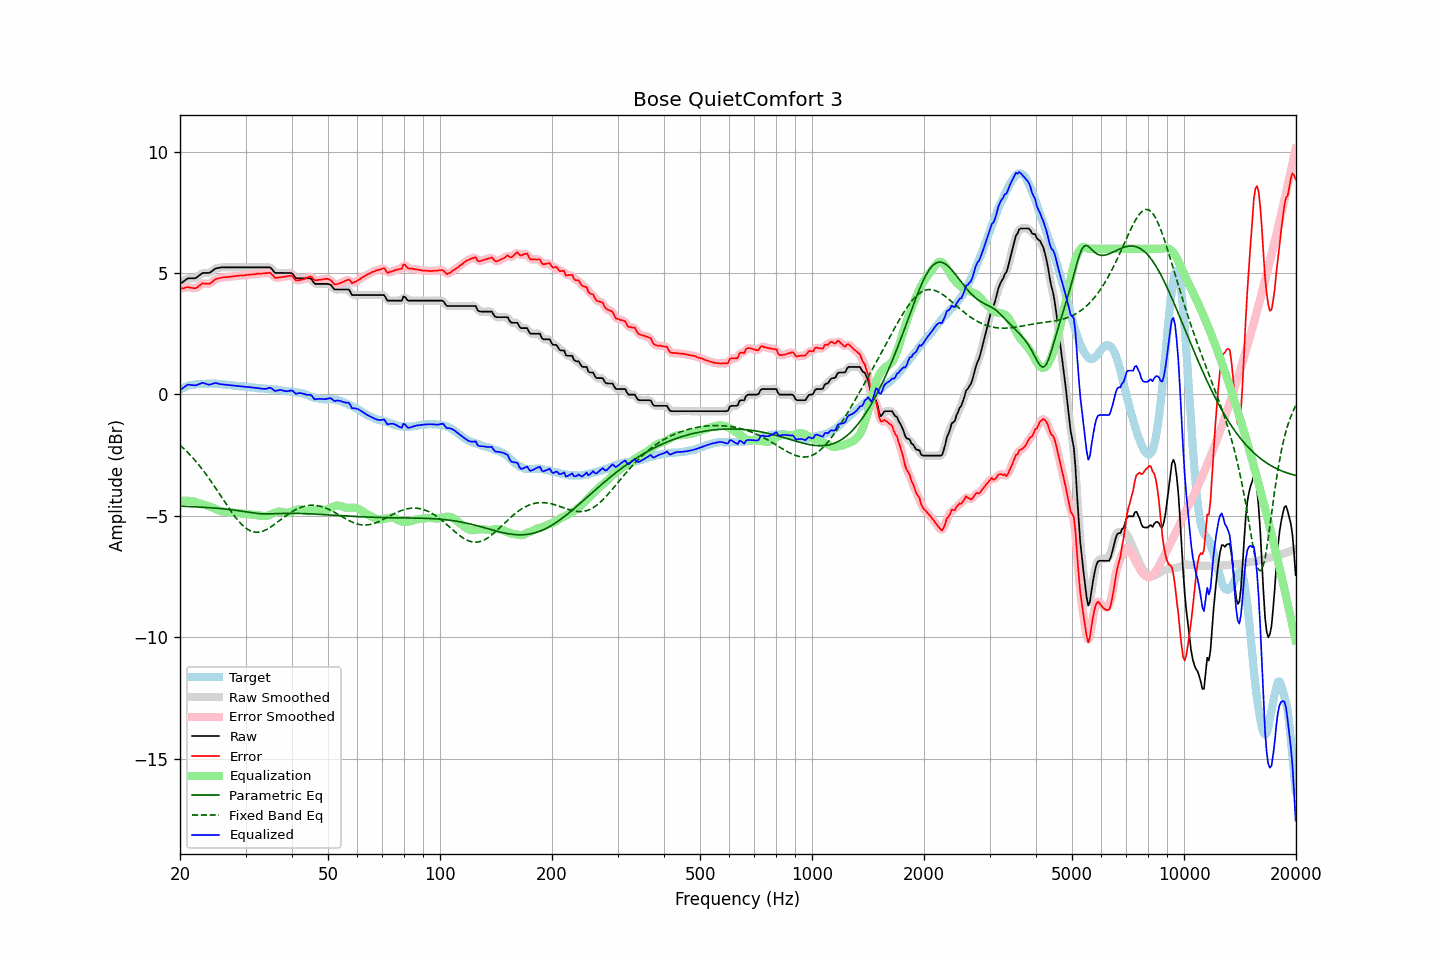

Source data for this figure (header and first rows):
frequency, raw, error, smoothed, error_smoothed, equalization, parametric_eq, fixed_band_eq, equalized_raw, equalized_smoothed, target
20.00, 4.55, 4.35, 4.55, 4.35, -4.38, -4.60, -2.08, 0.17, 0.16, 0.20
20.20, 4.60, 4.36, 4.60, 4.37, -4.38, -4.60, -2.14, 0.23, 0.23, 0.24
20.40, 4.64, 4.37, 4.65, 4.38, -4.37, -4.60, -2.20, 0.27, 0.28, 0.27
20.61, 4.69, 4.39, 4.70, 4.40, -4.37, -4.61, -2.27, 0.32, 0.33, 0.30
20.81, 4.74, 4.41, 4.74, 4.41, -4.37, -4.61, -2.33, 0.37, 0.37, 0.33
21.02, 4.78, 4.42, 4.77, 4.41, -4.38, -4.61, -2.40, 0.41, 0.40, 0.36
21.23, 4.78, 4.40, 4.79, 4.41, -4.38, -4.61, -2.47, 0.40, 0.40, 0.38
21.44, 4.78, 4.39, 4.79, 4.39, -4.39, -4.62, -2.54, 0.39, 0.39, 0.39
21.66, 4.78, 4.38, 4.78, 4.38, -4.40, -4.62, -2.61, 0.39, 0.38, 0.40
21.87, 4.78, 4.37, 4.79, 4.38, -4.41, -4.62, -2.69, 0.37, 0.38, 0.41
22.09, 4.80, 4.39, 4.81, 4.39, -4.43, -4.63, -2.76, 0.38, 0.38, 0.42
22.31, 4.85, 4.43, 4.85, 4.43, -4.45, -4.63, -2.84, 0.41, 0.40, 0.43
22.54, 4.90, 4.48, 4.91, 4.48, -4.47, -4.63, -2.92, 0.43, 0.43, 0.43
22.76, 4.95, 4.53, 4.96, 4.53, -4.50, -4.64, -3.01, 0.46, 0.46, 0.43
22.99, 5.00, 4.58, 4.99, 4.56, -4.52, -4.64, -3.09, 0.49, 0.47, 0.43
23.22, 5.00, 4.57, 5.01, 4.57, -4.54, -4.65, -3.18, 0.47, 0.47, 0.44
23.45, 5.00, 4.57, 5.01, 4.57, -4.56, -4.65, -3.27, 0.44, 0.45, 0.44
23.69, 5.00, 4.56, 5.00, 4.56, -4.58, -4.65, -3.36, 0.42, 0.42, 0.45
23.92, 5.00, 4.56, 5.01, 4.56, -4.60, -4.66, -3.45, 0.40, 0.41, 0.45
24.16, 5.03, 4.58, 5.04, 4.59, -4.62, -4.66, -3.55, 0.41, 0.42, 0.45
24.40, 5.08, 4.63, 5.08, 4.63, -4.65, -4.67, -3.64, 0.44, 0.44, 0.45
24.65, 5.13, 4.69, 5.13, 4.69, -4.68, -4.67, -3.74, 0.46, 0.46, 0.44
24.89, 5.18, 4.74, 5.18, 4.73, -4.71, -4.68, -3.84, 0.47, 0.47, 0.44
25.14, 5.20, 4.76, 5.20, 4.76, -4.74, -4.68, -3.94, 0.46, 0.46, 0.44
25.39, 5.21, 4.78, 5.22, 4.78, -4.77, -4.69, -4.04, 0.44, 0.45, 0.43
25.65, 5.22, 4.79, 5.23, 4.80, -4.80, -4.70, -4.14, 0.43, 0.43, 0.43
25.91, 5.23, 4.81, 5.23, 4.81, -4.81, -4.70, -4.24, 0.42, 0.42, 0.42
26.16, 5.23, 4.82, 5.23, 4.82, -4.82, -4.71, -4.34, 0.41, 0.41, 0.41
26.43, 5.23, 4.83, 5.23, 4.83, -4.83, -4.72, -4.44, 0.40, 0.40, 0.41
26.69, 5.23, 4.84, 5.23, 4.83, -4.84, -4.72, -4.54, 0.40, 0.40, 0.40
26.96, 5.23, 4.84, 5.23, 4.84, -4.84, -4.73, -4.64, 0.39, 0.39, 0.40
27.23, 5.23, 4.85, 5.23, 4.85, -4.85, -4.74, -4.74, 0.38, 0.38, 0.39
27.50, 5.23, 4.85, 5.23, 4.85, -4.86, -4.75, -4.83, 0.38, 0.38, 0.39
27.77, 5.23, 4.87, 5.23, 4.86, -4.86, -4.75, -4.92, 0.37, 0.37, 0.36
28.05, 5.23, 4.87, 5.23, 4.87, -4.87, -4.76, -5.01, 0.36, 0.36, 0.36
28.33, 5.23, 4.88, 5.23, 4.88, -4.88, -4.77, -5.10, 0.36, 0.36, 0.35
28.62, 5.23, 4.89, 5.23, 4.89, -4.89, -4.78, -5.18, 0.35, 0.35, 0.34
28.90, 5.23, 4.89, 5.23, 4.90, -4.89, -4.79, -5.25, 0.34, 0.34, 0.34
29.19, 5.23, 4.90, 5.23, 4.90, -4.90, -4.80, -5.33, 0.33, 0.33, 0.33
29.48, 5.23, 4.90, 5.23, 4.90, -4.91, -4.81, -5.39, 0.33, 0.33, 0.34
29.78, 5.23, 4.91, 5.23, 4.91, -4.91, -4.82, -5.45, 0.32, 0.32, 0.33
30.08, 5.23, 4.92, 5.23, 4.92, -4.92, -4.83, -5.50, 0.32, 0.32, 0.32
30.38, 5.23, 4.93, 5.23, 4.93, -4.92, -4.84, -5.55, 0.31, 0.31, 0.30
30.68, 5.23, 4.93, 5.23, 4.93, -4.93, -4.85, -5.59, 0.30, 0.30, 0.30
30.99, 5.23, 4.94, 5.23, 4.94, -4.94, -4.86, -5.62, 0.30, 0.30, 0.29
31.30, 5.23, 4.94, 5.23, 4.94, -4.95, -4.87, -5.64, 0.29, 0.29, 0.29
31.61, 5.23, 4.94, 5.23, 4.95, -4.95, -4.88, -5.66, 0.28, 0.28, 0.29
31.93, 5.23, 4.96, 5.23, 4.96, -4.96, -4.89, -5.67, 0.28, 0.28, 0.28
32.24, 5.23, 4.98, 5.23, 4.97, -4.96, -4.90, -5.67, 0.27, 0.27, 0.26
32.57, 5.23, 4.98, 5.23, 4.98, -4.97, -4.90, -5.67, 0.26, 0.26, 0.25
32.89, 5.23, 4.97, 5.23, 4.98, -4.98, -4.91, -5.66, 0.25, 0.25, 0.26
33.22, 5.23, 4.98, 5.23, 4.98, -4.99, -4.91, -5.64, 0.24, 0.24, 0.25
33.55, 5.23, 4.98, 5.23, 4.99, -5.00, -4.91, -5.62, 0.23, 0.23, 0.25
33.89, 5.23, 5.00, 5.23, 4.99, -5.00, -4.92, -5.59, 0.23, 0.23, 0.24
34.23, 5.23, 5.00, 5.24, 5.01, -4.99, -4.92, -5.55, 0.24, 0.25, 0.24
34.57, 5.23, 5.01, 5.24, 5.01, -4.97, -4.92, -5.52, 0.26, 0.26, 0.22
34.92, 5.23, 5.01, 5.22, 5.00, -4.95, -4.91, -5.48, 0.28, 0.27, 0.22
35.27, 5.17, 4.96, 5.16, 4.95, -4.92, -4.91, -5.43, 0.25, 0.24, 0.22
35.62, 5.09, 4.89, 5.10, 4.88, -4.90, -4.91, -5.39, 0.20, 0.20, 0.21
35.97, 5.01, 4.81, 5.04, 4.83, -4.87, -4.91, -5.34, 0.14, 0.16, 0.20
... 635 more rows
